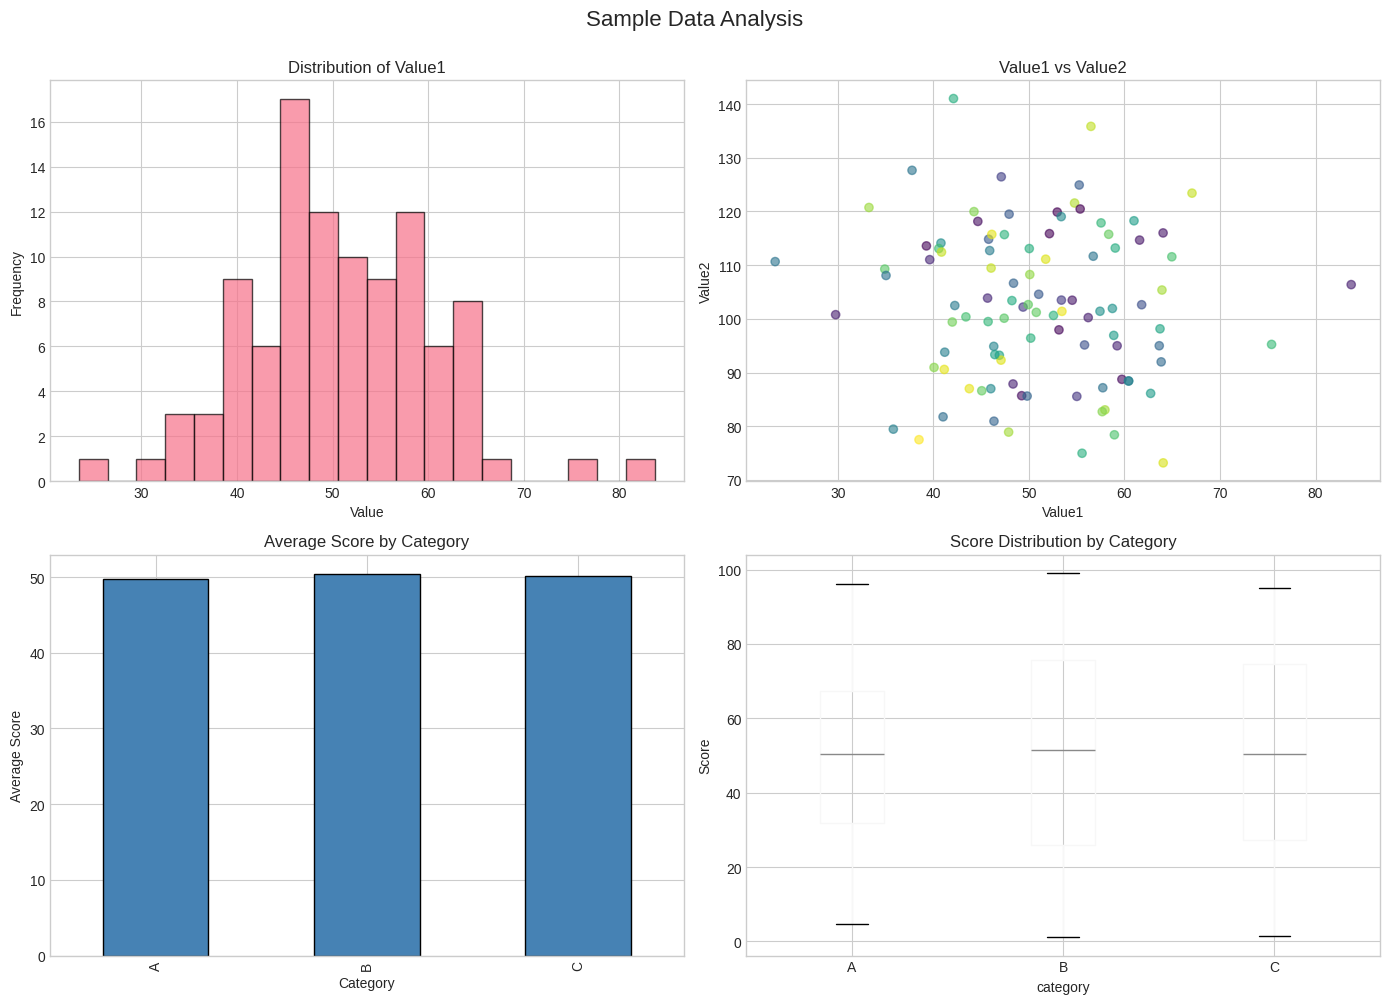
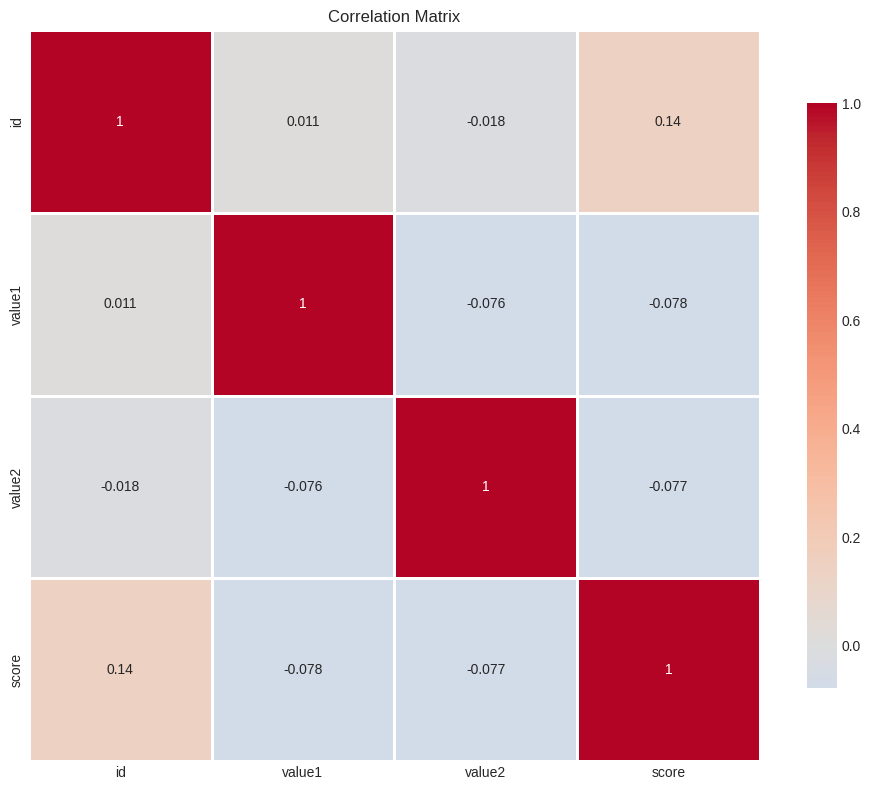

The matplotlib source for these figures, in order:
import numpy as np
import pandas as pd
import matplotlib.pyplot as plt
import seaborn as sns

# Set style
plt.style.use('seaborn-v0_8-whitegrid')
sns.set_palette('husl')
%matplotlib inline

# Create sample dataset
np.random.seed(42)
n_samples = 100

data = {
    'id': range(1, n_samples + 1),
    'category': np.random.choice(['A', 'B', 'C'], n_samples),
    'value1': np.random.randn(n_samples) * 10 + 50,
    'value2': np.random.randn(n_samples) * 15 + 100,
    'score': np.random.uniform(0, 100, n_samples)
}

df = pd.DataFrame(data)
print(f"Dataset shape: {df.shape}")
df.head()

# Summary statistics
print("\nSummary Statistics:")
print(df.describe())

print("\nCategory Distribution:")
print(df['category'].value_counts())

# Create subplots
fig, axes = plt.subplots(2, 2, figsize=(14, 10))

# Histogram
axes[0, 0].hist(df['value1'], bins=20, edgecolor='black', alpha=0.7)
axes[0, 0].set_title('Distribution of Value1')
axes[0, 0].set_xlabel('Value')
axes[0, 0].set_ylabel('Frequency')

# Scatter plot
axes[0, 1].scatter(df['value1'], df['value2'], alpha=0.6, c=df['score'], cmap='viridis')
axes[0, 1].set_title('Value1 vs Value2')
axes[0, 1].set_xlabel('Value1')
axes[0, 1].set_ylabel('Value2')

# Bar plot
category_means = df.groupby('category')['score'].mean()
category_means.plot(kind='bar', ax=axes[1, 0], color='steelblue', edgecolor='black')
axes[1, 0].set_title('Average Score by Category')
axes[1, 0].set_ylabel('Average Score')
axes[1, 0].set_xlabel('Category')

# Box plot
df.boxplot(column='score', by='category', ax=axes[1, 1])
axes[1, 1].set_title('Score Distribution by Category')
axes[1, 1].set_ylabel('Score')

plt.suptitle('Sample Data Analysis', fontsize=16, y=1.00)
plt.tight_layout()
plt.show()

# Correlation matrix
numeric_cols = df.select_dtypes(include=[np.number]).columns
correlation = df[numeric_cols].corr()

plt.figure(figsize=(10, 8))
sns.heatmap(correlation, annot=True, cmap='coolwarm', center=0, 
            square=True, linewidths=1, cbar_kws={"shrink": 0.8})
plt.title('Correlation Matrix')
plt.tight_layout()
plt.show()

# Save processed data
# df.to_csv('data/processed/example_data.csv', index=False)

# Save figure
# plt.savefig('output/figures/example_analysis.png', dpi=300, bbox_inches='tight')

print("Analysis complete!")